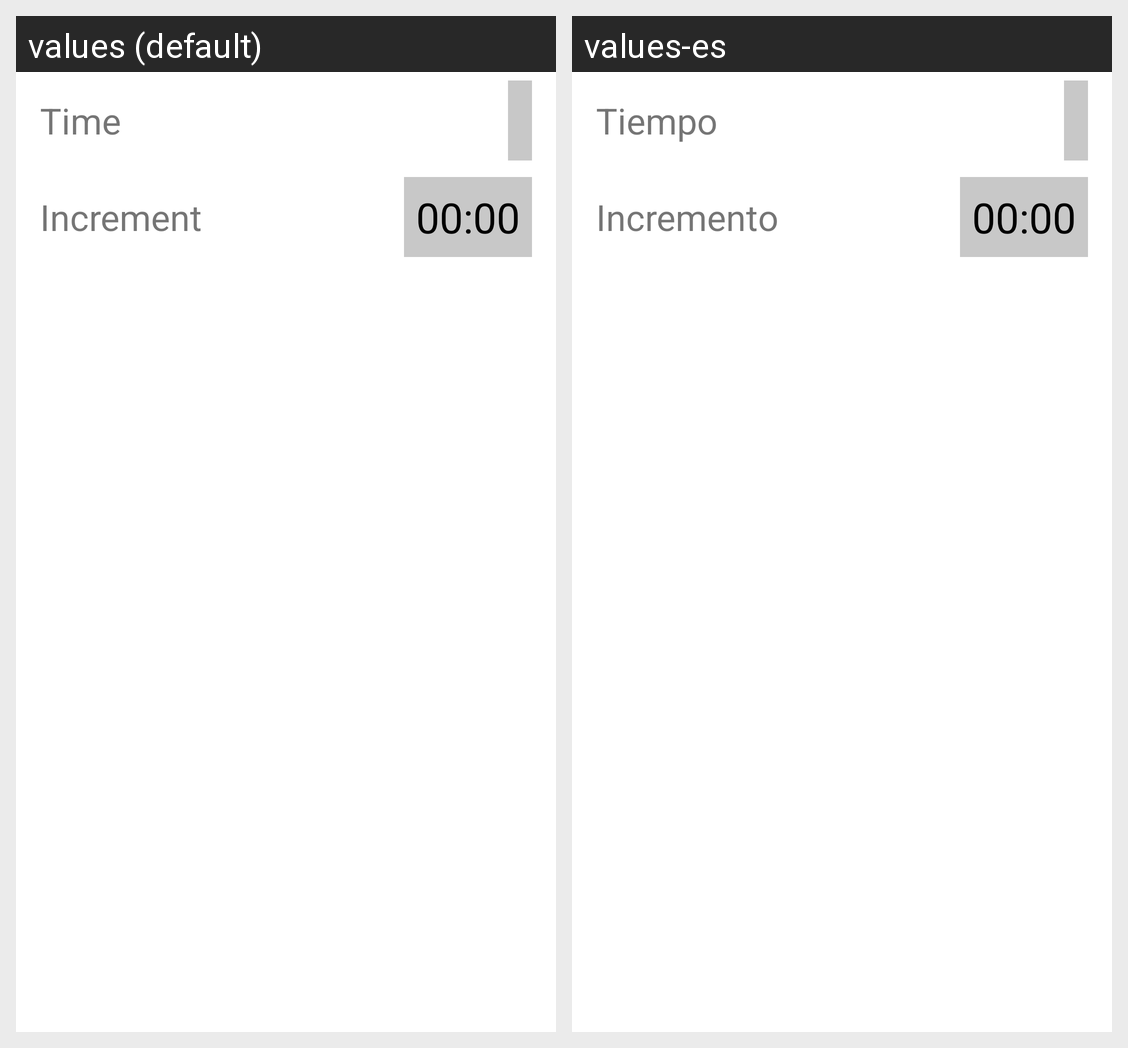

Locale-by-locale string values for the Android screen shown in this grid:
Android screen res/layout/clock_time_increment.xml rendered under 2 locales, left to right: values (default), values-es. Device: Nexus 5 (rendered at 1080×1920; each locale shown at half size, 540×960, under a caption strip naming it); theme Theme.One.
Strings drawn on this screen, with the default value and each locale's value (text and hints the layout hard-codes, and strings that could not be matched under every locale, appear in the picture but are not listed):

time_label
  values: Time
  values-es: Tiempo

increment_label
  values: Increment
  values-es: Incremento
